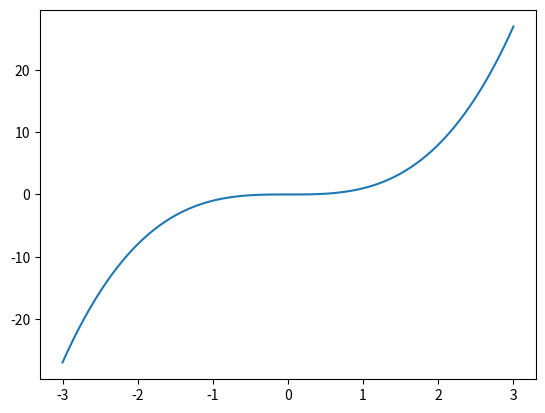

Recreate this plot in Python.
#!/usr/bin/env python3
# [redacted]

# import libraries used for plotting and mathematical operations:
import numpy as np
import matplotlib.pyplot as plt

# Define a mathematical expression as a function:
def f(x):
    return x**3

x = np.linspace(-3, 3, 100) # Make array of 100 values between -2 and 3 (linear)
plt.plot(x,f(x))            # Plot the function
plt.show()                  # Show all subplots in new window
